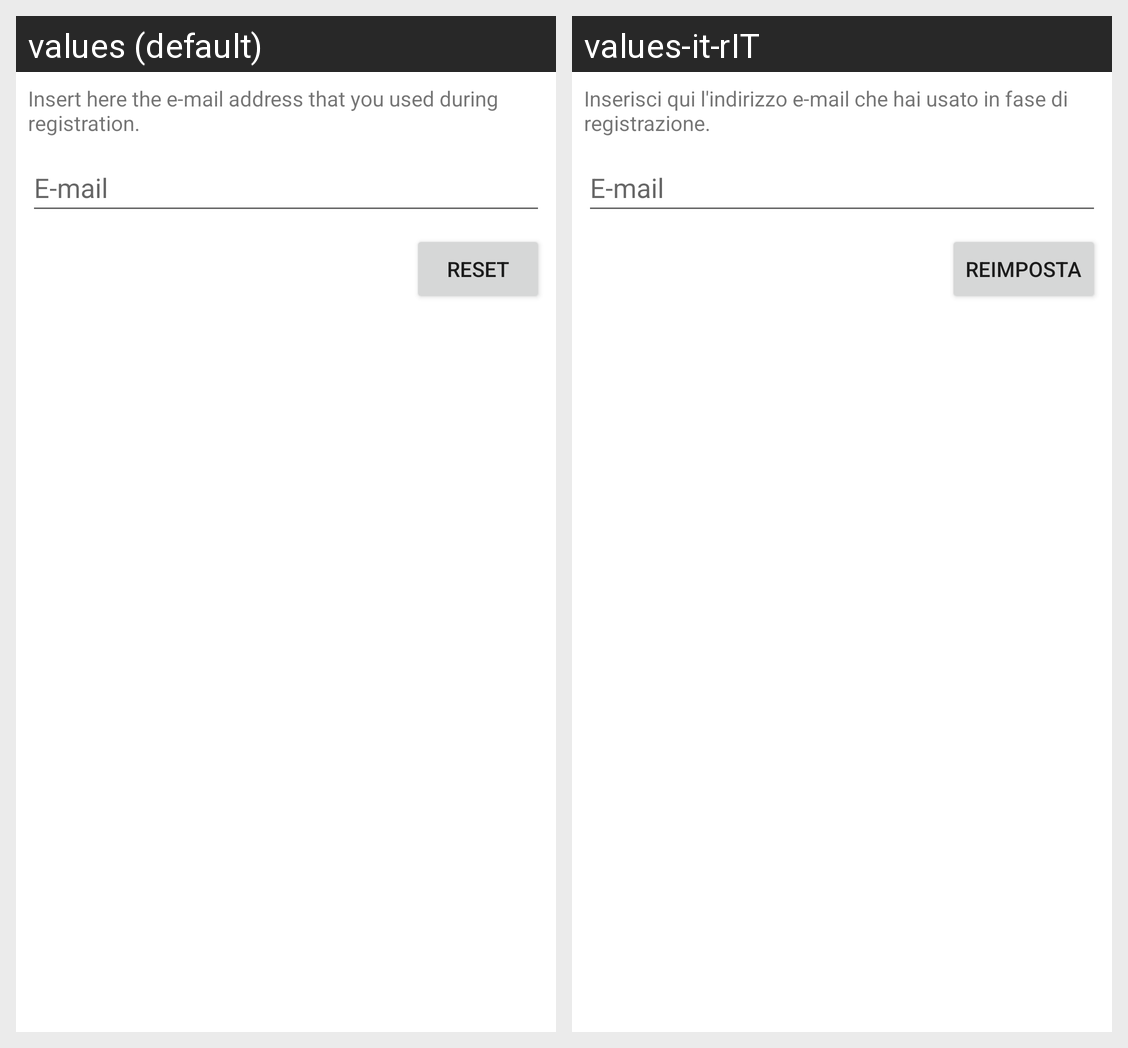

For this localized Android screen grid, give each drawn string resource with its value in every locale shown.
Android screen res/layout/dialog_forgot_password.xml rendered under 2 locales, left to right: values (default), values-it-rIT. Device: Nexus 5 (rendered at 1080×1920; each locale shown at half size, 540×960, under a caption strip naming it); theme Theme.Bisimulation.NoActionBar.
Strings drawn on this screen, with the default value and each locale's value (text and hints the layout hard-codes, and strings that could not be matched under every locale, appear in the picture but are not listed):

forgotPwDialog_textView
  values: Insert here the e-mail address that you used during registration.
  values-it-rIT: Inserisci qui l'indirizzo e-mail che hai usato in fase di registrazione.

emailForgotPwDialog_editText
  values: E-mail
  values-it-rIT: E-mail

resetForgotPwDialog_button
  values: Reset
  values-it-rIT: Reimposta
